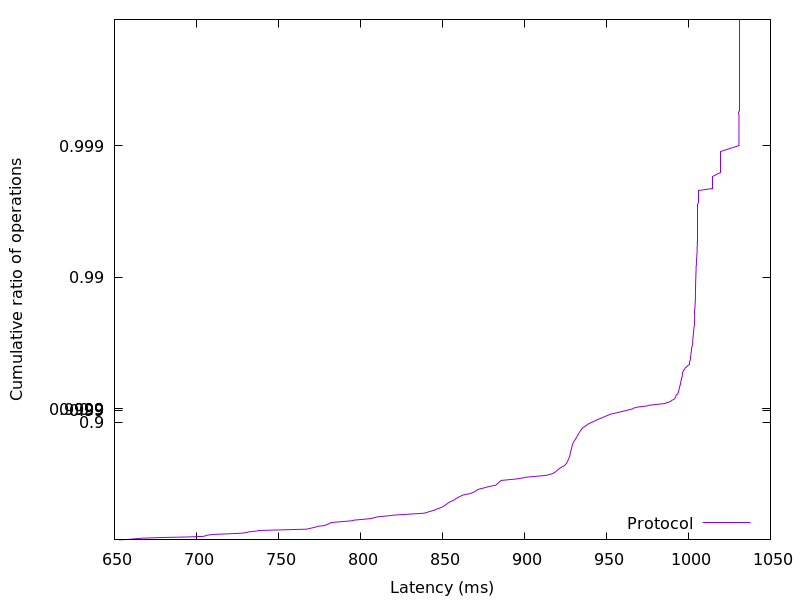

The table this chart was drawn from, first rows:
652.729856, 0.01
659.4, 0.02
662.8, 0.03
667.2, 0.04
677.9, 0.05
694.8, 0.06
704.4, 0.07
705.7, 0.08
706.9, 0.09
710.1, 0.1
719.5, 0.11
728, 0.12
730.4, 0.13
732, 0.14
735.9, 0.15
738.1, 0.16
753.3, 0.17
767.3, 0.18
769, 0.19
771.1, 0.2
772.8, 0.21
774.2, 0.22
778.1, 0.23
779.2, 0.24
780.3, 0.25
781.4, 0.26
782.4, 0.27
788, 0.28
794.1, 0.29
796.3, 0.3
802.4, 0.31
806.8, 0.32
808.6, 0.33
810.7, 0.34
816.6, 0.35
821.6, 0.36
830.8, 0.37
839, 0.38
840.9, 0.39
842.6, 0.4
844.9, 0.41
846, 0.42
847.9, 0.43
849.3, 0.44
850.6, 0.45
851.6, 0.46
852.5, 0.47
853.3, 0.48
854.5, 0.49
855.9, 0.5
857.3, 0.51
858.3, 0.52
859.7, 0.53
861.1, 0.54
862.9, 0.55
867.1, 0.56
868.9, 0.57
870.4, 0.58
871.6, 0.59
874.9, 0.6
878.1, 0.61
... 298 more rows
